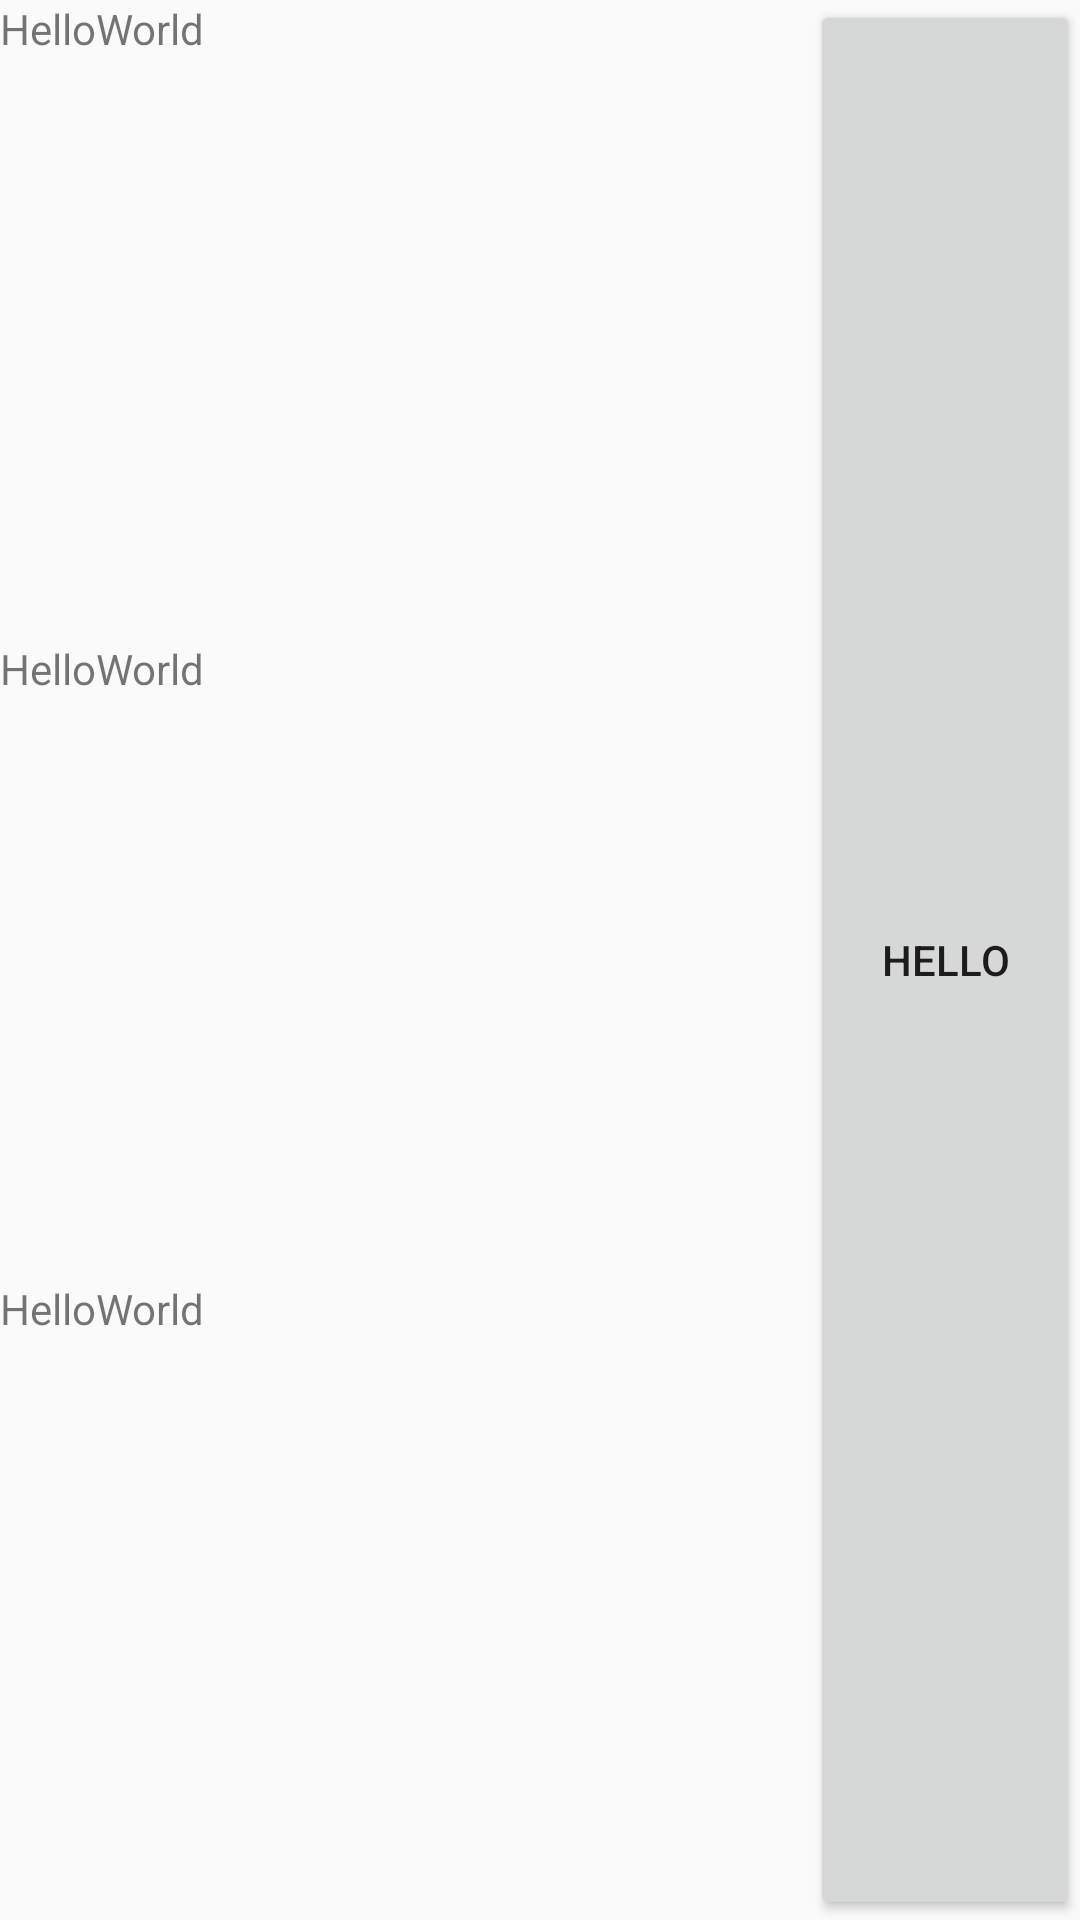

Reconstruct the res/layout file that produces this screen, plus the resources it refers to.
<!-- AndroidManifest.xml: application theme AppTheme -->
<!-- res/layout/item.xml -->
<?xml version="1.0" encoding="utf-8"?>
<LinearLayout xmlns:android="http://schemas.android.com/apk/res/android"
    android:layout_width="match_parent"
    android:layout_height="match_parent"
    android:orientation="horizontal"
    android:weightSum="4">
    <LinearLayout
        android:orientation="vertical"
        android:layout_weight="1"
        android:weightSum="3"
        android:layout_height="match_parent"
        android:layout_width="match_parent">
        <TextView
            android:layout_width="match_parent"
            android:layout_height="match_parent"
            android:layout_weight="1"
            android:text="HelloWorld"/>
        <TextView
            android:layout_width="match_parent"
            android:layout_height="match_parent"
            android:layout_weight="1"
            android:text="HelloWorld"/>
        <TextView
            android:layout_width="match_parent"
            android:layout_height="match_parent"
            android:layout_weight="1"
            android:text="HelloWorld"/>
    </LinearLayout>
    <Button
        android:layout_weight="3"
        android:layout_width="match_parent"
        android:layout_height="match_parent"
        android:text="Hello">

    </Button>

</LinearLayout>
<!-- resources referenced by this layout -->
<resources>
  <style name="AppTheme" parent="Theme.AppCompat.Light.DarkActionBar">
          
          <item name="colorPrimary">@color/colorPrimary</item>
          <item name="colorPrimaryDark">@color/colorPrimaryDark</item>
          <item name="colorAccent">@color/colorAccent</item>
      </style>
  <color name="colorPrimary">#3F51B5</color>
  <color name="colorPrimaryDark">#303F9F</color>
  <color name="colorAccent">#FF4081</color>
</resources>
